10-way image classification set "spectrograms" from GitHub (eerhs/GuitarNeXt); label vocabulary: blues, classical, country, disco, hip-hop, jazz, metal, pop, reggae, rock.

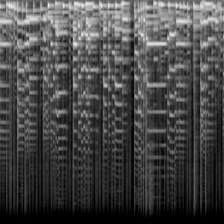
Label: jazz

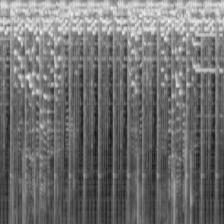
Label: rock

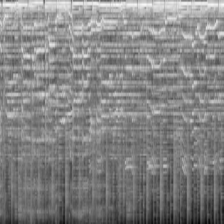
Label: country

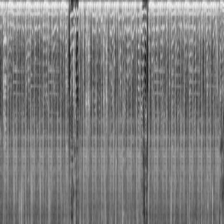
Label: hip-hop

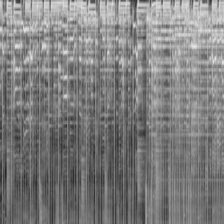
Label: pop

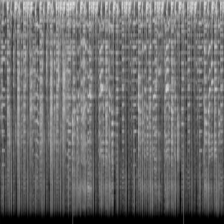
Label: disco
